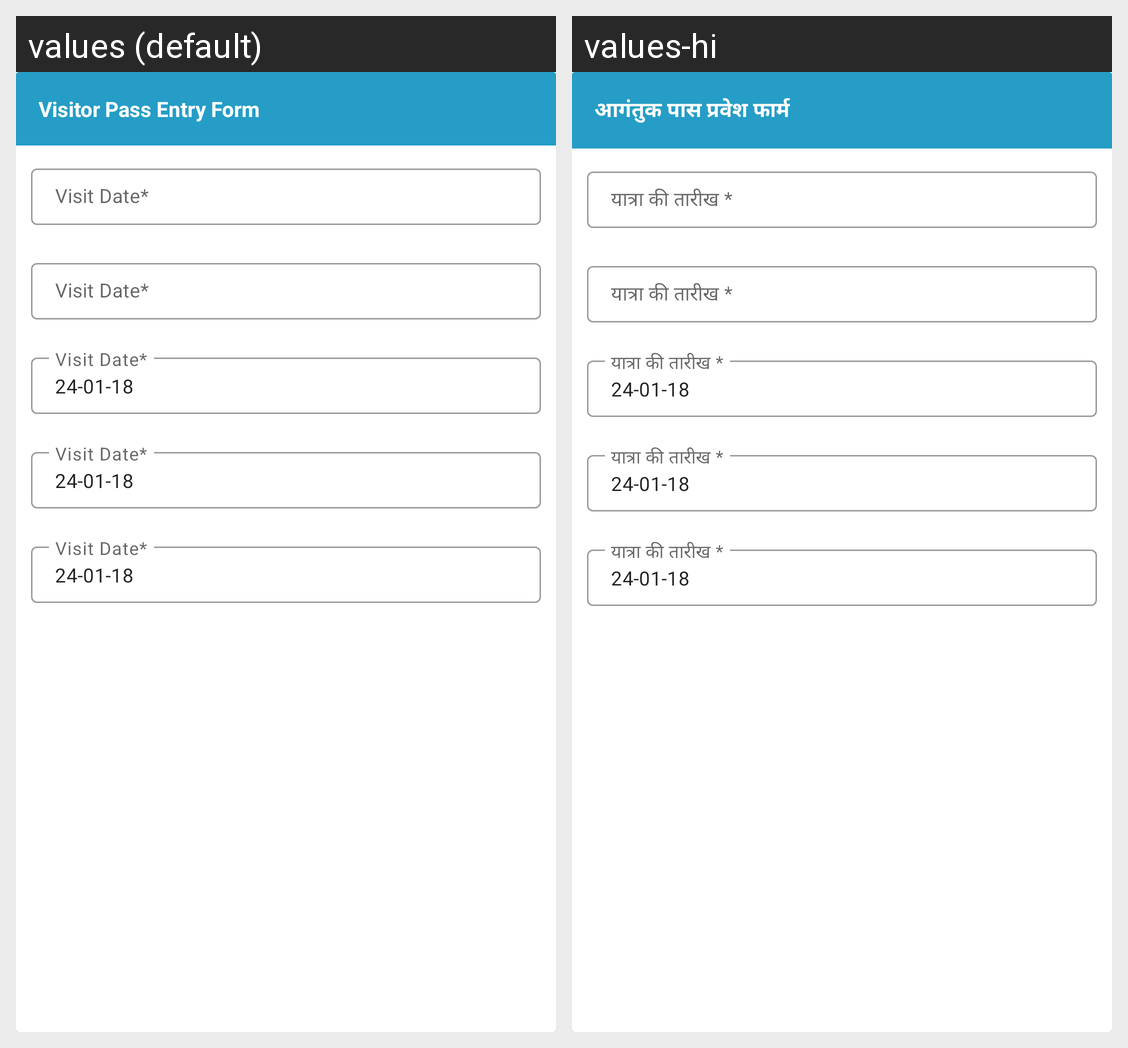

For this localized Android screen grid, give each drawn string resource with its value in every locale shown.
Android screen res/layout/alert_dialog_add_visitor.xml rendered under 2 locales, left to right: values (default), values-hi. Device: Nexus 5 (rendered at 1080×1920; each locale shown at half size, 540×960, under a caption strip naming it); theme AppTheme.
Strings drawn on this screen, with the default value and each locale's value (text and hints the layout hard-codes, and strings that could not be matched under every locale, appear in the picture but are not listed):

visitor_pass_entry_form
  values: Visitor Pass Entry Form
  values-hi: आगंतुक पास प्रवेश फार्म

visit_date
  values: Visit Date*
  values-hi: यात्रा की तारीख *
